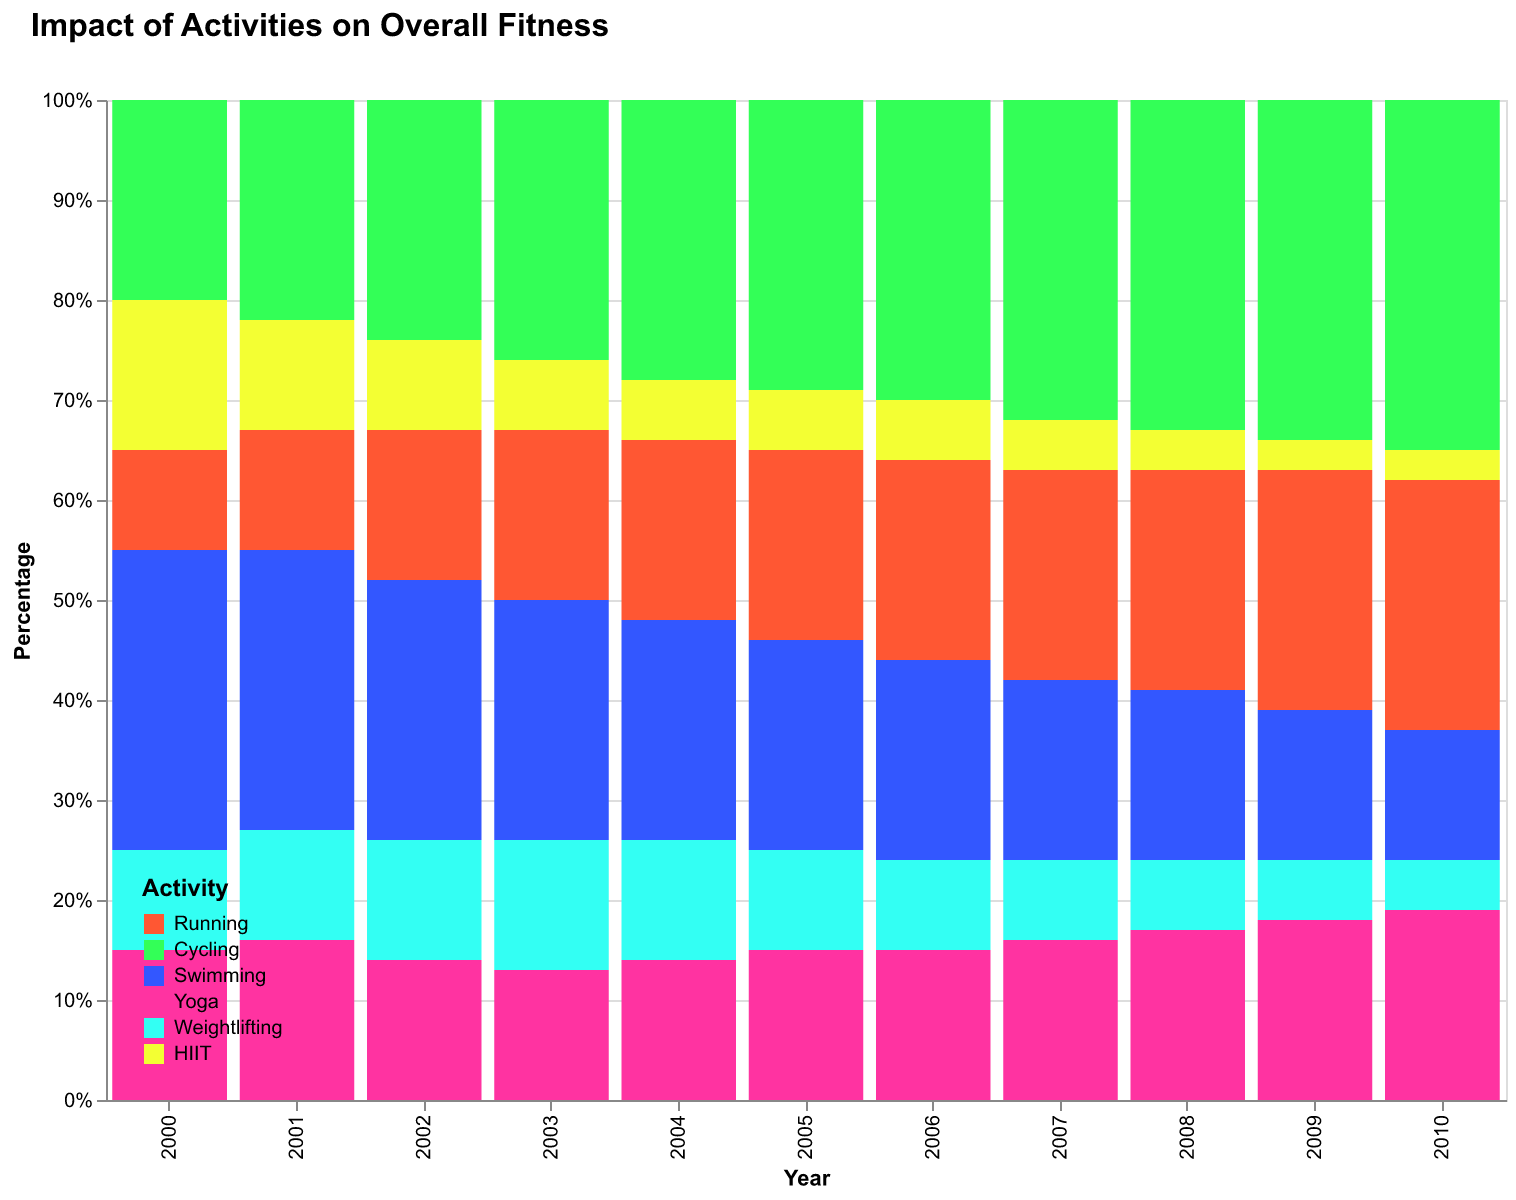

Values plotted in this chart, from the file beside it:
Year, Running, Cycling, Swimming, Yoga, Weightlifting, HIIT
2000, 10, 20, 30, 15, 10, 15
2001, 12, 22, 28, 16, 11, 11
2002, 15, 24, 26, 14, 12, 9
2003, 17, 26, 24, 13, 13, 7
2004, 18, 28, 22, 14, 12, 6
2005, 19, 29, 21, 15, 10, 6
2006, 20, 30, 20, 15, 9, 6
2007, 21, 32, 18, 16, 8, 5
2008, 22, 33, 17, 17, 7, 4
2009, 24, 34, 15, 18, 6, 3
2010, 25, 35, 13, 19, 5, 3
